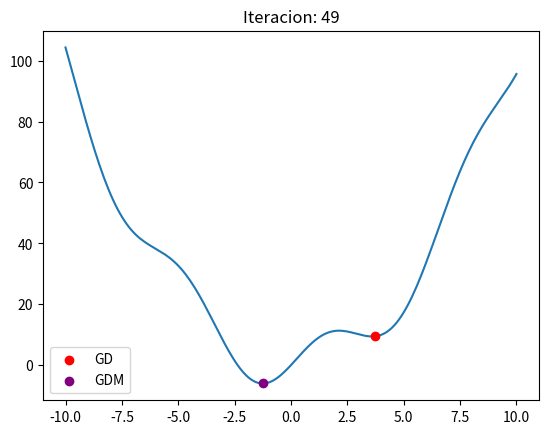
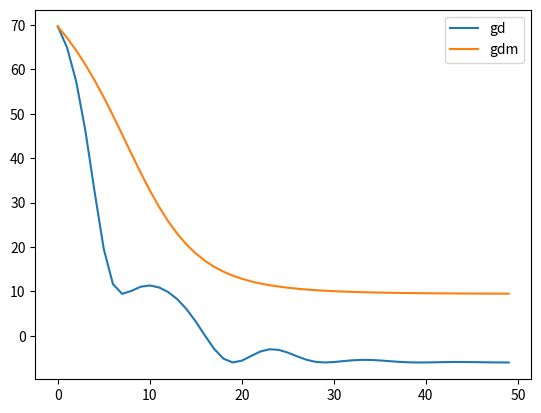

The script that saved these images, in order:
import numpy as np
import matplotlib.pyplot as plt

def f(x):
    return 8*np.sin(x) + x**2 #x**2*0.1 #8*np.sin(x) + x**2

def df(x):
    return 8*np.cos(x) + 2*x #0.2*x**2 #8*np.cos(x) + 2*x

x = np.linspace(-10, 10, 200)

w_gd = 8
w_gdm = 8
alfa = 0.01
v = 0
beta = 0.85
iteraciones = 50
costos = np.zeros((2, iteraciones))

fig, ax = plt.subplots()
for i in range(iteraciones):
    ax.clear()
    v = beta*v + alfa*df(w_gdm)
    w_gdm = w_gdm - v
    w_gd = w_gd - alfa*df(w_gd)
    c_gdm = f(w_gdm)
    c_gd = f(w_gd)
    costos[0, i] = c_gdm
    costos[1, i] = c_gd
    ax.plot(x, f(x))
    ax.scatter(w_gd, c_gd, color='red', zorder=2, label='GD')
    ax.scatter(w_gdm, c_gdm, color='purple', zorder=2, label='GDM')
    ax.set_title(f'Iteracion: {i}')
    plt.legend()
    plt.pause(0.2)


plt.figure()
plt.plot(costos[0], label='gd')
plt.plot(costos[1], label='gdm')
plt.legend()
plt.show()

